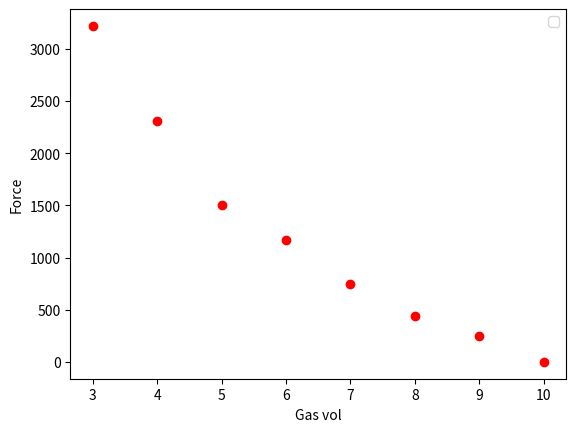

Write Python code to recreate this figure.
# load packages
import matplotlib.pyplot as plt
from matplotlib.patches import Circle
import numpy as np
import random
import time


def SSE(X, Y):
    # Mean X and Y
    mean_x = np.mean(X)
    mean_y = np.mean(Y)

    # Total number of values
    n = len(X)
    numer = 0
    denom = 0
    for i in range(n):
        # method of least squares formula
        numer += (X[i] - mean_x) * (Y[i] - mean_y)
        denom += (X[i] - mean_x) ** 2
    m = numer / denom
    c = mean_y - (m * mean_x)

    # Printing coefficients
    print("Coefficients")
    print(m, c)
    return c, m

def plotting(c, m, X, Y):
    # Plotting Values and Regression Line

    max_x = np.max(X)
    min_x = np.min(X)

    print(max_x, min_x)
    # Calculating line values x and y
    # x = np.linspace(min_x, max_x, 10)
    plt.plot(X, Y, 'bo', color="red")

    # x = np.linspace(min_x, max_x, 1000)
    # plt.plot(x, 1 / x)

    # Ploting Line
    # plt.plot(x, y, color='#58b970', label='Regression Line')
    # Ploting Scatter Points


    plt.xlabel('Gas vol')
    plt.ylabel('Force')
    plt.legend()
    plt.show()


def main():
    # data measured in class (Oct 19, 2021)
    V = np.array([10, 9, 8, 7, 6, 5, 4, 3])  # Volume in mL
    M = np.array([0, 247, 444, 745, 1167, 1507, 2304, 3219])  # weight measured in grams
    c, m = SSE(V, M)
    plotting(c, m, V, M)


if __name__ == '__main__':
    main()